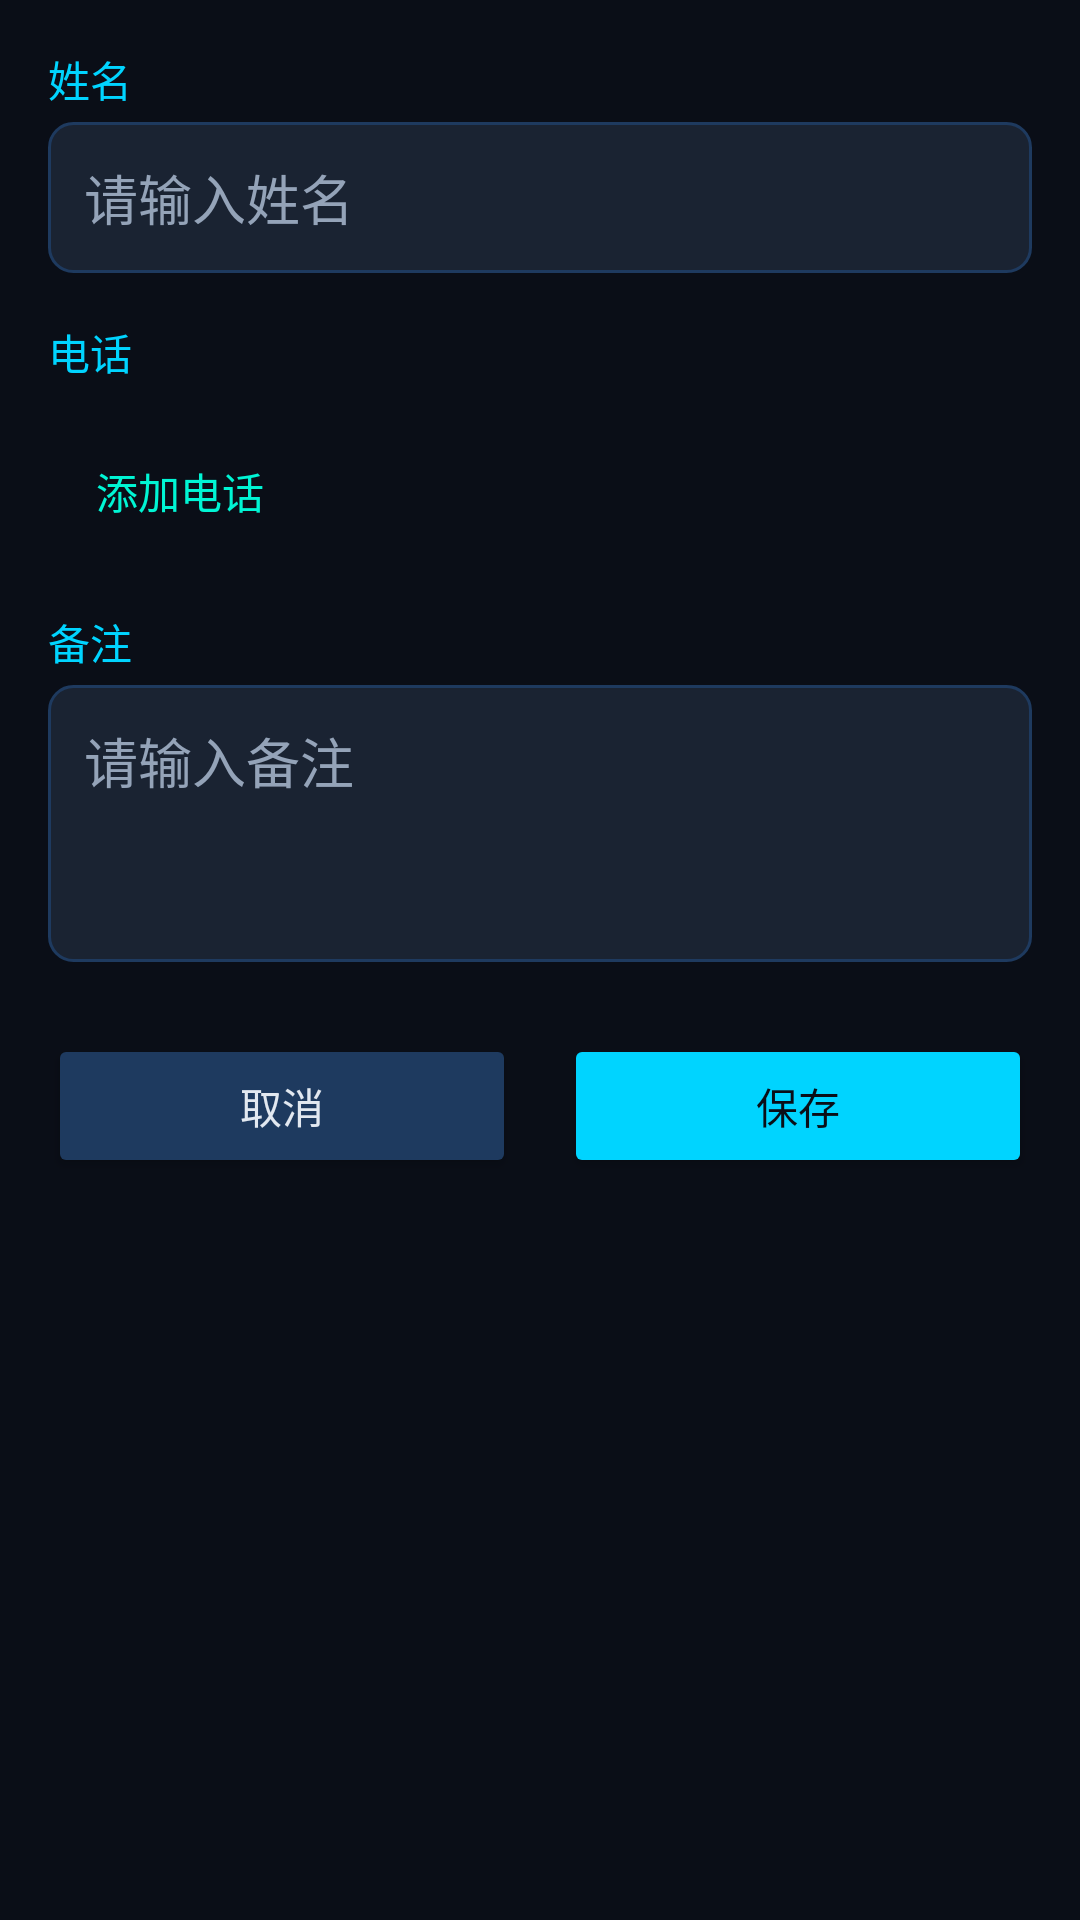

Reconstruct the res/layout file that produces this screen, plus the resources it refers to.
<!-- AndroidManifest.xml: application theme Theme.Txl -->
<!-- res/layout/activity_add_edit_contact.xml -->
<?xml version="1.0" encoding="utf-8"?>
<ScrollView xmlns:android="http://schemas.android.com/apk/res/android"
    android:layout_width="match_parent"
    android:layout_height="match_parent"
    android:background="@color/tech_bg_primary">

    <LinearLayout
        android:layout_width="match_parent"
        android:layout_height="wrap_content"
        android:orientation="vertical"
        android:padding="16dp">

        <TextView
            android:layout_width="wrap_content"
            android:layout_height="wrap_content"
            android:text="@string/name"
            android:textSize="14sp"
            android:textColor="@color/tech_accent_blue"
            android:layout_marginBottom="4dp" />

        <EditText
            android:id="@+id/et_name"
            android:layout_width="match_parent"
            android:layout_height="wrap_content"
            android:hint="@string/name_hint"
            android:padding="12dp"
            android:background="@drawable/bg_tech_input"
            android:inputType="text"
            android:maxLines="1"
            android:textColor="@color/tech_text_primary"
            android:textColorHint="@color/tech_text_secondary"
            android:layout_marginBottom="16dp" />

        <TextView
            android:layout_width="wrap_content"
            android:layout_height="wrap_content"
            android:text="@string/phone"
            android:textSize="14sp"
            android:textColor="@color/tech_accent_blue"
            android:layout_marginBottom="4dp" />

        <LinearLayout
            android:id="@+id/ll_phones"
            android:layout_width="match_parent"
            android:layout_height="wrap_content"
            android:orientation="vertical" />

        <Button
            android:id="@+id/btn_add_phone"
            android:layout_width="wrap_content"
            android:layout_height="wrap_content"
            android:text="@string/add_phone"
            android:layout_marginTop="8dp"
            android:layout_marginBottom="16dp"
            android:textColor="@color/tech_accent_cyan"
            style="@style/Widget.AppCompat.Button.Borderless" />

        <TextView
            android:layout_width="wrap_content"
            android:layout_height="wrap_content"
            android:text="@string/note"
            android:textSize="14sp"
            android:textColor="@color/tech_accent_blue"
            android:layout_marginBottom="4dp" />

        <EditText
            android:id="@+id/et_note"
            android:layout_width="match_parent"
            android:layout_height="wrap_content"
            android:hint="@string/note_hint"
            android:padding="12dp"
            android:background="@drawable/bg_tech_input"
            android:inputType="textMultiLine"
            android:minLines="3"
            android:gravity="top"
            android:textColor="@color/tech_text_primary"
            android:textColorHint="@color/tech_text_secondary"
            android:layout_marginBottom="24dp" />

        <LinearLayout
            android:layout_width="match_parent"
            android:layout_height="wrap_content"
            android:orientation="horizontal">

            <Button
                android:id="@+id/btn_cancel"
                android:layout_width="0dp"
                android:layout_height="wrap_content"
                android:layout_weight="1"
                android:text="@string/cancel"
                android:layout_marginEnd="8dp"
                android:backgroundTint="@color/tech_border"
                android:textColor="@color/tech_text_primary" />

            <Button
                android:id="@+id/btn_save"
                android:layout_width="0dp"
                android:layout_height="wrap_content"
                android:layout_weight="1"
                android:text="@string/save"
                android:layout_marginStart="8dp"
                android:backgroundTint="@color/tech_accent_blue"
                android:textColor="@color/tech_bg_primary" />
        </LinearLayout>

    </LinearLayout>

</ScrollView>
<!-- resources referenced by this layout -->
<resources>
  <color name="tech_accent_blue">#FF00D4FF</color>
  <color name="tech_accent_cyan">#FF00F5D4</color>
  <color name="tech_bg_primary">#FF0A0E17</color>
  <color name="tech_border">#FF1E3A5F</color>
  <color name="tech_text_primary">#FFE2E8F0</color>
  <color name="tech_text_secondary">#FF94A3B8</color>
  <!-- drawable bg_tech_input (drawable) -->
  <?xml version="1.0" encoding="utf-8"?>
  <shape xmlns:android="http://schemas.android.com/apk/res/android"
      android:shape="rectangle">
      <solid android:color="@color/tech_bg_card" />
      <corners android:radius="8dp" />
      <stroke android:width="1dp" android:color="@color/tech_border" />
  </shape>
  <string name="add_phone">添加电话</string>
  <string name="cancel">取消</string>
  <string name="name">姓名</string>
  <string name="name_hint">请输入姓名</string>
  <string name="note">备注</string>
  <string name="note_hint">请输入备注</string>
  <string name="phone">电话</string>
  <string name="save">保存</string>
  <style name="Theme.Txl" parent="Base.Theme.Txl" />
  <color name="tech_bg_card">#FF1A2332</color>
  <style name="Base.Theme.Txl" parent="Theme.Material3.DayNight.NoActionBar">
          
          <item name="colorPrimary">@color/tech_accent_blue</item>
          <item name="colorPrimaryVariant">@color/tech_bg_primary</item>
          <item name="colorOnPrimary">@color/white</item>
          
          <item name="colorSecondary">@color/tech_accent_cyan</item>
          <item name="colorSecondaryVariant">@color/tech_accent_purple</item>
          <item name="colorOnSecondary">@color/black</item>
          
          <item name="android:statusBarColor">@color/tech_bg_primary</item>
          
          <item name="android:windowBackground">@color/tech_bg_primary</item>
          <item name="android:colorBackground">@color/tech_bg_primary</item>
      </style>
  <color name="white">#FFFFFFFF</color>
  <color name="tech_accent_purple">#FF9D4EDD</color>
  <color name="black">#FF000000</color>
</resources>
